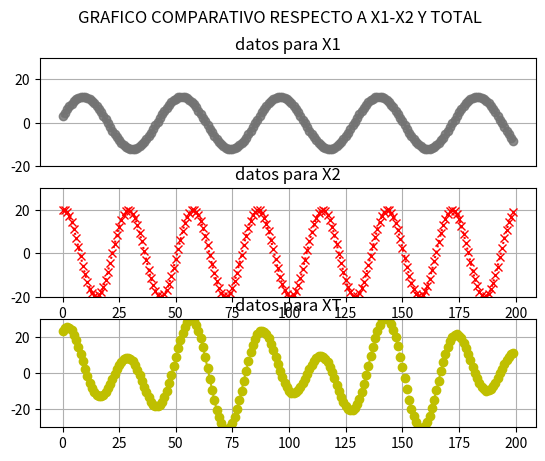

The script that saved this image:
import numpy as np
import matplotlib.pyplot as plt

dt=[i for i in range(200)] #lista
A=[12,20] #lista
f=[0.23,0.35]
theta_i=[0.26,1.45]
x1=A[0]*np.sin(2*np.pi*f[0]*np.array(dt)*0.1+theta_i[0]) #lista
x2=A[1]*np.sin(2*np.pi*f[1]*np.array(dt)*0.1+theta_i[1]) #lista
Xt=np.array(x1)+np.array(x2)

fig , axs = plt.subplots(3,1)
figtitle="Grafico comparativo respecto a X1-X2 y Total"
fig.suptitle(figtitle.upper(),fontdict={'fontweight' : 'bold'})

#axs[0].plot(x1,'bo-')

axs[0].plot(x1,color="#737373d4", marker='o', linestyle='-')
axs[0].set_title("datos para X1")
axs[0].set_ylim(-20,30)
axs[0].grid()
axs[0].set_xticks([])
axs[1].plot(x2,'rx:')
axs[1].set_title("datos para X2")
axs[1].set_ylim(-20,30)
axs[1].grid()

axs[2].plot(dt, Xt,'yo--')
axs[2].set_title("datos para XT")
axs[2].set_ylim(-30,30)
axs[2].grid()
#plt.plot(x1)
#plt.plot(x2)
plt.savefig('AcomplamientoArmonico.pdf',bbox_inches = "tight",
            pad_inches = 0.3,dpi=640,edgecolor="b",facecolor="#dcc8d9d4")